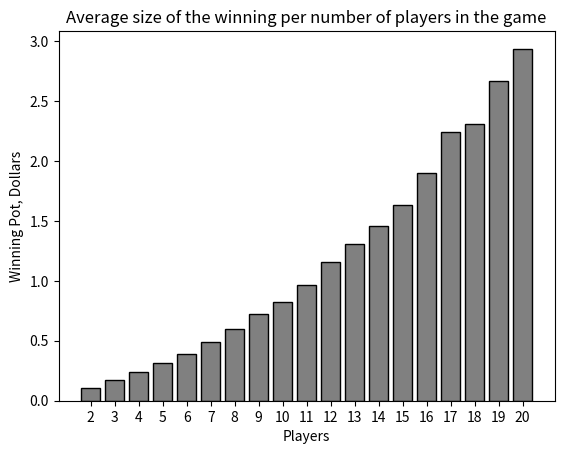

Write the Python code that produced this figure.
import matplotlib.pyplot as plt
import numpy as np

player_num = 20
avg_pot = [0.1062, 0.1698, 0.2392, 0.3115, 0.3897, 0.48615, 0.602, 0.7240, 0.827,
           0.969, 1.155, 1.3039, 1.4595, 1.635, 1.9, 2.2423, 2.3067, 2.66665, 2.935]
x_val = [str(i) for i in range(2, player_num + 1)]

fig = plt.figure()
plt.yticks(np.arange(0, 5, step=0.5))
plt.bar(x_val, avg_pot, color='grey', edgecolor = 'black')

plt.title('Average size of the winning per number of players in the game')
plt.xlabel('Players')
plt.ylabel('Winning Pot, Dollars')


plt.show()
